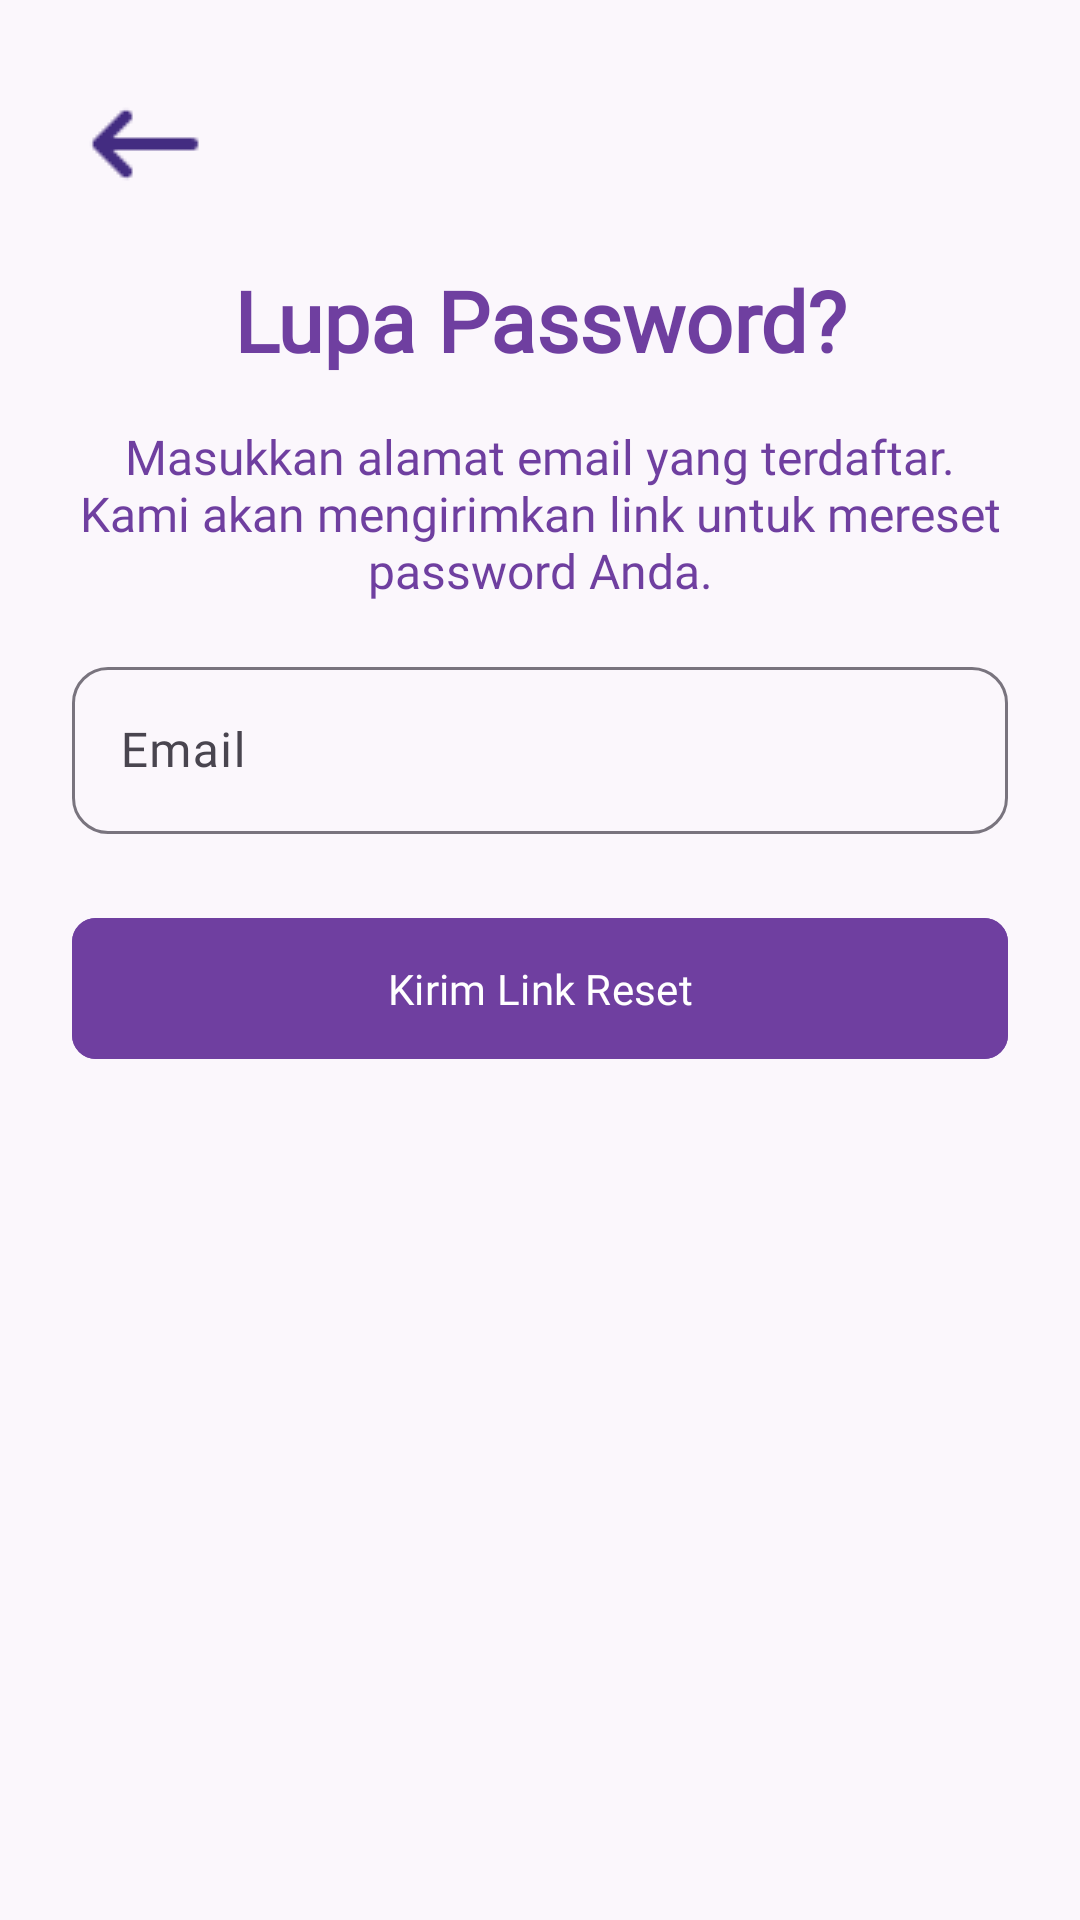

Write the Android layout XML for this screen, with the resource values it uses.
<!-- AndroidManifest.xml: application theme Theme.Sereluna -->
<!-- res/layout/activity_forgot_password.xml -->
<?xml version="1.0" encoding="utf-8"?>
<androidx.constraintlayout.widget.ConstraintLayout xmlns:android="http://schemas.android.com/apk/res/android"
    xmlns:app="http://schemas.android.com/apk/res-auto"
    xmlns:tools="http://schemas.android.com/tools"
    android:layout_width="match_parent"
    android:layout_height="match_parent"
    android:animateLayoutChanges="true"
    android:padding="24dp"
    tools:context=".ui.auth.ForgotPasswordActivity">

    <ImageButton
        android:id="@+id/btnBack"
        android:layout_width="48dp"
        android:layout_height="48dp"
        android:background="?attr/selectableItemBackgroundBorderless"
        android:contentDescription="Back"
        android:src="@drawable/ic_back"
        app:layout_constraintStart_toStartOf="parent"
        app:layout_constraintTop_toTopOf="parent" />

    <TextView
        android:id="@+id/tvTitle"
        android:layout_width="wrap_content"
        android:layout_height="wrap_content"
        android:layout_marginTop="16dp"
        android:fontFamily="@font/raleway_bold"
        android:text="Lupa Password?"
        android:textColor="@color/purple"
        android:textSize="28sp"
        android:textStyle="bold"
        app:layout_constraintEnd_toEndOf="parent"
        app:layout_constraintStart_toStartOf="parent"
        app:layout_constraintTop_toBottomOf="@id/btnBack" />

    <TextView
        android:id="@+id/tvSubtitle"
        android:layout_width="0dp"
        android:layout_height="wrap_content"
        android:layout_marginTop="16dp"
        android:fontFamily="@font/raleway_medium"
        android:text="Masukkan alamat email yang terdaftar. Kami akan mengirimkan link untuk mereset password Anda."
        android:textAlignment="center"
        android:textColor="@color/purple"
        android:textSize="16sp"
        app:layout_constraintEnd_toEndOf="parent"
        app:layout_constraintStart_toStartOf="parent"
        app:layout_constraintTop_toBottomOf="@id/tvTitle" />

    <com.google.android.material.textfield.TextInputLayout
        android:id="@+id/emailInputLayout"
        style="@style/Widget.Material3.TextInputLayout.OutlinedBox"
        android:layout_width="0dp"
        android:layout_height="wrap_content"
        android:layout_marginTop="16dp"
        android:hint="Email"
        app:boxCornerRadiusTopStart="12dp"
        app:boxCornerRadiusTopEnd="12dp"
        app:boxCornerRadiusBottomStart="12dp"
        app:boxCornerRadiusBottomEnd="12dp"
        app:layout_constraintEnd_toEndOf="parent"
        app:layout_constraintStart_toStartOf="parent"
        app:layout_constraintTop_toBottomOf="@id/tvSubtitle">

        <com.google.android.material.textfield.TextInputEditText
            android:id="@+id/etEmail"
            android:layout_width="match_parent"
            android:layout_height="wrap_content"
            android:fontFamily="@font/raleway_medium"
            android:inputType="textEmailAddress" />
    </com.google.android.material.textfield.TextInputLayout>

    <com.google.android.material.button.MaterialButton
        android:id="@+id/btnSendResetLink"
        android:layout_width="0dp"
        android:layout_height="55dp"
        android:layout_marginTop="24dp"
        android:backgroundTint="@color/purple"
        android:fontFamily="@font/raleway_bold"
        android:text="Kirim Link Reset"
        app:cornerRadius="8dp"
        app:layout_constraintEnd_toEndOf="parent"
        app:layout_constraintStart_toStartOf="parent"
        app:layout_constraintTop_toBottomOf="@id/emailInputLayout" />

</androidx.constraintlayout.widget.ConstraintLayout>
<!-- resources referenced by this layout -->
<resources>
  <color name="purple">@color/brand_purple_primary</color>
  <style name="Theme.Sereluna" parent="Base.Theme.Sereluna" />
  <color name="brand_purple_primary">#6F3FA0</color>
  <color name="white">#FFFFFFFF</color>
  <color name="brand_purple_pastel">#E9DDF2</color>
  <color name="brand_purple_dark">#31124A</color>
  <color name="brand_rose_gold">#C8957B</color>
  <color name="brand_sage">#8FAF9A</color>
  <color name="brand_plum_900">#21102F</color>
  <color name="brand_pearl">#FBF8FC</color>
  <color name="light_background">#FBF7FC</color>
  <color name="light_surface">#FFFFFF</color>
  <color name="text_primary_dark">#DE000000</color>
  <color name="text_secondary_dark">#8A000000</color>
  <style name="Widget.App.TextInputLayout" parent="Widget.Material3.TextInputLayout.OutlinedBox">
          <item name="boxCornerRadiusTopStart">12dp</item>
          <item name="boxCornerRadiusTopEnd">12dp</item>
          <item name="boxCornerRadiusBottomStart">12dp</item>
          <item name="boxCornerRadiusBottomEnd">12dp</item>
          <item name="boxStrokeWidth">1dp</item>
          <item name="boxStrokeWidthFocused">2dp</item>
          <item name="boxStrokeColor">?attr/colorPrimary</item>
      </style>
  <style name="Widget.App.Button" parent="Widget.Material3.Button">
          <item name="cornerRadius">12dp</item>
          <item name="android:paddingTop">14dp</item>
          <item name="android:paddingBottom">14dp</item>
          <item name="android:fontFamily">@font/raleway_bold</item>
          <item name="backgroundTint">@color/brand_purple_primary</item>
      </style>
  <style name="Widget.App.CardView" parent="Widget.Material3.CardView.Elevated">
          <item name="cardCornerRadius">18dp</item>
          <item name="cardElevation">4dp</item>
          <item name="cardBackgroundColor">?attr/colorSurface</item>
          <item name="strokeColor">@color/brand_purple_pastel</item>
          <item name="strokeWidth">1dp</item>
      </style>
  <style name="WindowAnimationTransition">
          <item name="android:activityOpenEnterAnimation">@anim/slide_in_right</item>
          <item name="android:activityOpenExitAnimation">@anim/fade_out</item>
          <item name="android:activityCloseEnterAnimation">@anim/fade_in</item>
          <item name="android:activityCloseExitAnimation">@anim/slide_out_right</item>
      </style>
</resources>
